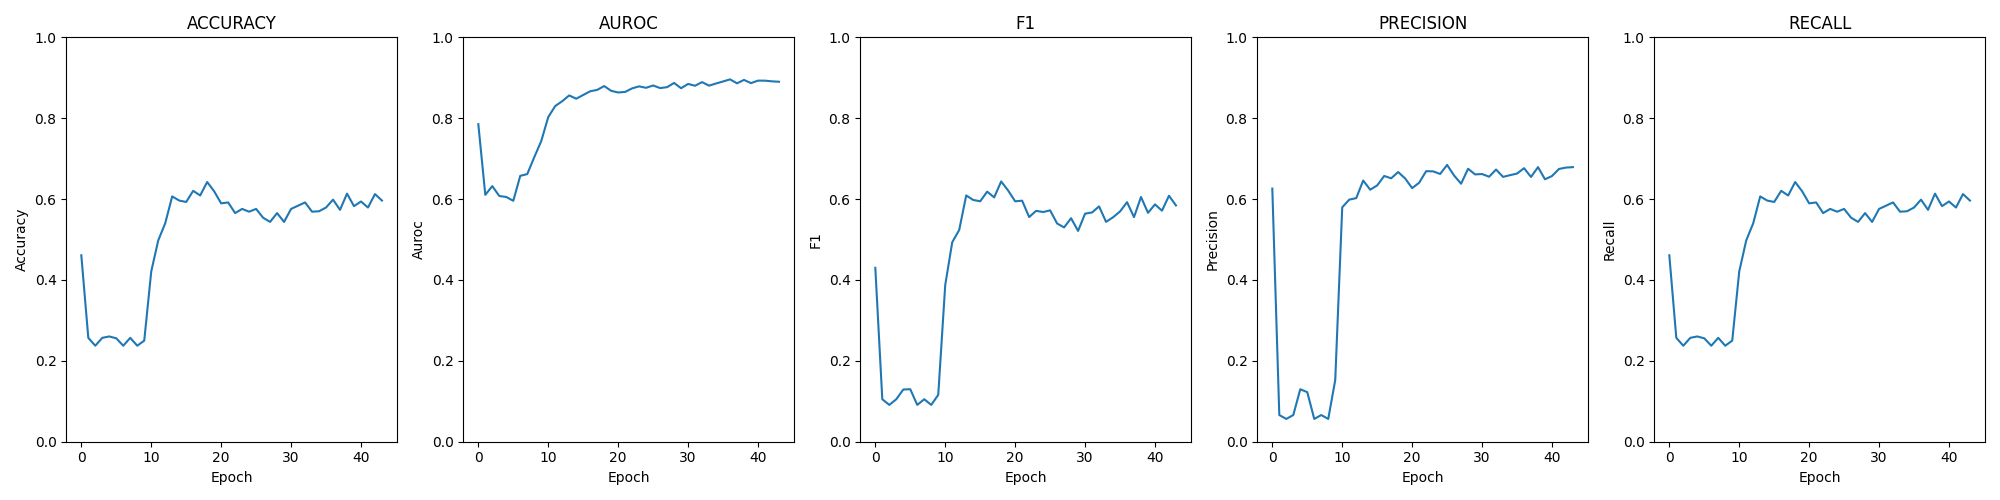

Values plotted in this chart, from the file beside it:
epoch; loss; time; accuracy; auroc; confusion; f1; precision; recall
0; 0.03663; 00:00:38; 0.461; 0.7853; [[86, 93, 41, 0], [19, 89, 110, 3], [0, …; 0.43; 0.626; 0.461
1; 0.07675; 00:00:41; 0.2569; 0.6105; [[0, 0, 0, 220], [0, 0, 0, 221], [0, 0, …; 0.105; 0.06599; 0.2569
2; 0.08035; 00:00:37; 0.2374; 0.6321; [[0, 0, 220, 0], [0, 0, 221, 0], [0, 0, …; 0.09108; 0.05635; 0.2374
3; 0.06518; 00:00:41; 0.2569; 0.6076; [[0, 0, 0, 220], [0, 0, 0, 221], [0, 0, …; 0.105; 0.06599; 0.2569
4; 0.05550; 00:00:40; 0.2603; 0.6053; [[0, 0, 7, 213], [0, 0, 19, 202], [0, 0,…; 0.1291; 0.1298; 0.2603
5; 0.06601; 00:00:41; 0.2557; 0.5957; [[0, 0, 10, 210], [0, 0, 22, 199], [0, 0…; 0.1298; 0.1226; 0.2557
6; 0.04689; 00:00:42; 0.2374; 0.6575; [[0, 0, 220, 0], [0, 0, 221, 0], [0, 0, …; 0.09108; 0.05635; 0.2374
7; 0.04655; 00:00:43; 0.2569; 0.6618; [[0, 0, 0, 220], [0, 0, 0, 221], [0, 0, …; 0.105; 0.06599; 0.2569
8; 0.04468; 00:00:39; 0.2374; 0.7035; [[0, 0, 220, 0], [0, 0, 221, 0], [0, 0, …; 0.09108; 0.05635; 0.2374
9; 0.04517; 00:00:43; 0.25; 0.7434; [[0, 0, 206, 14], [0, 0, 216, 5], [0, 0,…; 0.1159; 0.1525; 0.25
10; 0.03735; 00:00:42; 0.4209; 0.8028; [[94, 58, 67, 1], [18, 27, 174, 2], [1, …; 0.3875; 0.5797; 0.4209
11; 0.03688; 00:00:42; 0.4977; 0.8301; [[103, 49, 60, 8], [14, 47, 146, 14], [0…; 0.4932; 0.5986; 0.4977
12; 0.03660; 00:00:42; 0.5401; 0.842; [[68, 89, 25, 38], [7, 87, 79, 48], [0, …; 0.5237; 0.6024; 0.5401
13; 0.03077; 00:00:41; 0.6067; 0.8563; [[111, 64, 25, 20], [15, 119, 57, 30], […; 0.609; 0.6458; 0.6067
14; 0.03215; 00:00:43; 0.5963; 0.8482; [[125, 36, 14, 45], [24, 116, 41, 40], […; 0.5979; 0.6233; 0.5963
15; 0.03057; 00:00:45; 0.5929; 0.8574; [[105, 70, 19, 26], [12, 132, 37, 40], […; 0.5946; 0.6338; 0.5929
16; 0.02930; 00:00:41; 0.6204; 0.8666; [[110, 68, 11, 31], [12, 138, 27, 44], […; 0.6184; 0.6572; 0.6204
17; 0.02906; 00:00:42; 0.6089; 0.87; [[97, 83, 8, 32], [11, 140, 32, 38], [0,…; 0.6041; 0.6514; 0.6089
18; 0.02743; 00:00:40; 0.6422; 0.8795; [[126, 61, 8, 25], [17, 141, 23, 40], [0…; 0.6436; 0.6669; 0.6422
19; 0.02989; 00:00:40; 0.6193; 0.8677; [[115, 72, 11, 22], [15, 143, 29, 34], […; 0.6211; 0.651; 0.6193
20; 0.03016; 00:00:40; 0.5895; 0.8636; [[114, 74, 16, 16], [18, 140, 36, 27], […; 0.5945; 0.6271; 0.5895
21; 0.03303; 00:00:37; 0.5917; 0.865; [[107, 86, 13, 14], [11, 148, 35, 27], […; 0.596; 0.6404; 0.5917
22; 0.03276; 00:00:42; 0.5654; 0.8738; [[62, 136, 19, 3], [6, 158, 49, 8], [0, …; 0.5556; 0.669; 0.5654
23; 0.03226; 00:00:37; 0.5757; 0.8788; [[74, 127, 12, 7], [5, 152, 52, 12], [0,…; 0.571; 0.6686; 0.5757
24; 0.03374; 00:00:35; 0.5688; 0.8752; [[79, 118, 16, 7], [7, 148, 59, 7], [0, …; 0.568; 0.6621; 0.5688
25; 0.03226; 00:00:36; 0.5757; 0.881; [[74, 129, 14, 3], [6, 143, 68, 4], [0, …; 0.5722; 0.6845; 0.5757
26; 0.03478; 00:00:37; 0.5539; 0.8745; [[56, 145, 13, 6], [5, 154, 52, 10], [0,…; 0.5396; 0.6583; 0.5539
27; 0.03397; 00:00:37; 0.5436; 0.8768; [[54, 149, 13, 4], [6, 154, 46, 15], [0,…; 0.53; 0.638; 0.5436
28; 0.03180; 00:00:36; 0.5654; 0.8872; [[54, 153, 13, 0], [6, 159, 52, 4], [0, …; 0.5527; 0.675; 0.5654
29; 0.03766; 00:00:38; 0.5436; 0.8742; [[42, 157, 15, 6], [4, 136, 71, 10], [0,…; 0.5213; 0.661; 0.5436
30; 0.03447; 00:00:37; 0.5757; 0.8847; [[60, 139, 14, 7], [8, 142, 60, 11], [0,…; 0.564; 0.662; 0.5757
31; 0.03468; 00:00:43; 0.5837; 0.8803; [[57, 132, 15, 16], [5, 143, 48, 25], [0…; 0.5669; 0.6553; 0.5837
32; 0.03313; 00:00:43; 0.5917; 0.8892; [[65, 134, 13, 8], [6, 135, 69, 11], [0,…; 0.582; 0.6731; 0.5917
33; 0.03549; 00:00:42; 0.5688; 0.8806; [[42, 148, 17, 13], [4, 133, 63, 21], [0…; 0.5437; 0.6549; 0.5688
34; 0.03256; 00:00:44; 0.5699; 0.8858; [[55, 145, 13, 7], [6, 137, 63, 15], [0,…; 0.555; 0.6592; 0.5699
35; 0.03300; 00:00:44; 0.5791; 0.8908; [[63, 136, 16, 5], [9, 132, 71, 9], [1, …; 0.5693; 0.6631; 0.5791
36; 0.03080; 00:00:44; 0.5986; 0.8961; [[69, 137, 12, 2], [7, 142, 61, 11], [1,…; 0.5924; 0.6764; 0.5986
37; 0.03791; 00:00:43; 0.5734; 0.8863; [[49, 150, 15, 6], [9, 141, 61, 10], [0,…; 0.5554; 0.6547; 0.5734
38; 0.03151; 00:00:42; 0.6135; 0.8947; [[71, 133, 12, 4], [9, 149, 49, 14], [1,…; 0.6052; 0.679; 0.6135
39; 0.03429; 00:00:43; 0.5826; 0.8868; [[53, 149, 12, 6], [10, 131, 64, 16], [0…; 0.5661; 0.649; 0.5826
40; 0.03088; 00:00:44; 0.594; 0.8929; [[68, 144, 6, 2], [14, 141, 56, 10], [0,…; 0.5869; 0.657; 0.594
41; 0.03286; 00:00:36; 0.5791; 0.8928; [[67, 140, 10, 3], [8, 149, 58, 6], [0, …; 0.5713; 0.6745; 0.5791
42; 0.03250; 00:00:43; 0.6124; 0.8912; [[78, 128, 8, 6], [11, 146, 55, 9], [0, …; 0.6082; 0.6779; 0.6124
43; 0.03532; 00:00:43; 0.5963; 0.8902; [[61, 147, 8, 4], [9, 153, 49, 10], [0, …; 0.5843; 0.679; 0.5963
